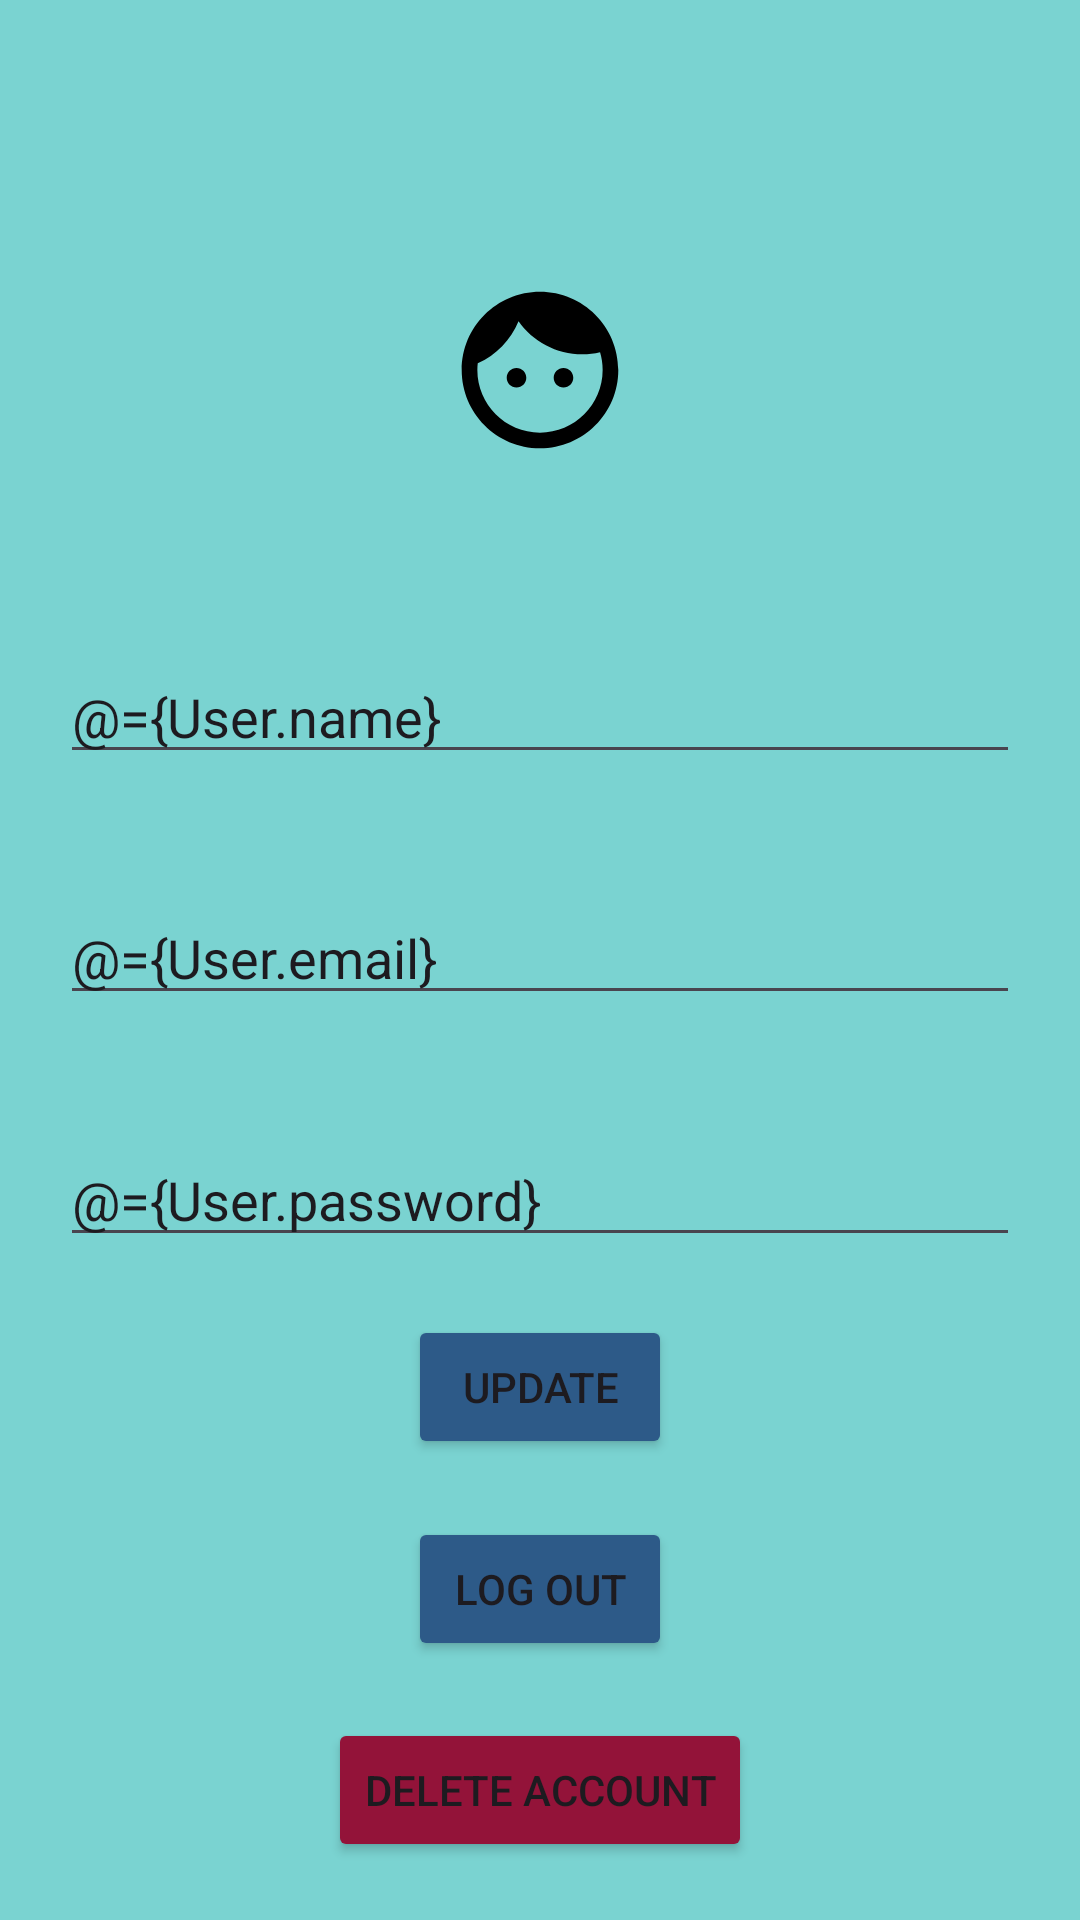

Write the Android layout XML for this screen, with the resource values it uses.
<!-- AndroidManifest.xml: application theme Theme.LitsaAndroid -->
<!-- res/layout/fragment_user_info.xml -->
<?xml version="1.0" encoding="utf-8"?>
<layout xmlns:tools="http://schemas.android.com/tools"
    xmlns:android="http://schemas.android.com/apk/res/android"
    xmlns:app="http://schemas.android.com/apk/res-auto"
    >
    <data>
        <variable
            name="User"
            type="com.example.litsaandroid.model.User" />
    </data>
<FrameLayout
    android:id="@+id/flUser"
    android:layout_width="match_parent"
    android:layout_height="match_parent"
    tools:context=".user.UserInfoFragment">
    <androidx.constraintlayout.widget.ConstraintLayout
        android:layout_width="match_parent"
        android:layout_height="match_parent"
        android:background="@color/blueSky">
        <ImageView
            android:id="@+id/user"
            android:layout_width="wrap_content"
            android:layout_height="wrap_content"
            android:contentDescription="@string/icon_of_a_user"
            android:src="@drawable/ic_user_foreground"
            android:backgroundTint="@color/blueSky"
            android:background="@color/white"
            app:layout_constraintStart_toStartOf="parent"
            app:layout_constraintEnd_toEndOf="parent"
            app:layout_constraintTop_toTopOf="parent"
            app:layout_constraintBottom_toTopOf="@+id/name"
            android:layout_marginTop="50sp"/>
        <EditText
            android:id="@+id/name"
            android:layout_width="match_parent"
            android:layout_height="wrap_content"
            android:layout_marginStart="20sp"
            android:layout_marginEnd="20sp"
            android:layout_marginTop="20sp"
            android:hint="@string/your_name_here"
            android:text="@={User.name}"
            app:layout_constraintTop_toBottomOf="@id/user"
            app:layout_constraintBottom_toTopOf="@+id/email"
            />
        <EditText
            android:id="@+id/email"
            android:layout_width="match_parent"
            android:layout_height="wrap_content"
            android:layout_marginStart="20sp"
            android:layout_marginEnd="20sp"
            android:layout_marginTop="20sp"
            app:layout_constraintTop_toBottomOf="@+id/name"
            android:hint="@string/your_email_here"
            android:text="@={User.email}"
            app:layout_constraintStart_toStartOf="parent"
            app:layout_constraintEnd_toEndOf="parent"
            app:layout_constraintBottom_toTopOf="@id/password"
            />
        <EditText
            android:id="@+id/password"
            android:layout_width="match_parent"
            android:layout_height="wrap_content"
            android:layout_marginStart="20sp"
            android:layout_marginEnd="20sp"
            android:layout_marginTop="20sp"
            app:layout_constraintTop_toBottomOf="@+id/email"
            android:hint="@string/change_password"
            android:text="@={User.password}"
            app:layout_constraintStart_toStartOf="parent"
            app:layout_constraintEnd_toEndOf="parent"
            app:layout_constraintBottom_toTopOf="@id/update"
            />
        <Button
            android:id="@+id/update"
            android:layout_width="wrap_content"
            android:layout_height="wrap_content"
            android:text="@string/update"
            android:backgroundTint="@color/bluewelcome"
            app:layout_constraintStart_toStartOf="parent"
            app:layout_constraintEnd_toEndOf="parent"
            app:layout_constraintBottom_toTopOf="@id/logOut"
            app:layout_constraintTop_toBottomOf="@id/password"/>
        <Button
            android:id="@+id/logOut"
            android:layout_width="wrap_content"
            android:layout_height="wrap_content"
            android:text="@string/log_out"
            android:backgroundTint="@color/bluewelcome"
            app:layout_constraintStart_toStartOf="parent"
            app:layout_constraintEnd_toEndOf="parent"
            app:layout_constraintBottom_toTopOf="@id/deleteUser"
            app:layout_constraintTop_toBottomOf="@id/update"/>

        <Button
            android:id="@+id/deleteUser"
            android:layout_width="wrap_content"
            android:layout_height="wrap_content"
            android:text="@string/delete_account"
            android:backgroundTint="@color/redFlower"
            app:layout_constraintStart_toStartOf="parent"
            app:layout_constraintEnd_toEndOf="parent"
            app:layout_constraintBottom_toBottomOf="parent"
            app:layout_constraintTop_toBottomOf="@id/logOut"/>

    </androidx.constraintlayout.widget.ConstraintLayout>

</FrameLayout>
</layout>
<!-- resources referenced by this layout -->
<resources>
  <color name="blueSky">#7AD3D1</color>
  <color name="bluewelcome">#2D5A88</color>
  <color name="redFlower">#931339</color>
  <color name="white">#FFFFFFFF</color>
  <!-- drawable ic_user_foreground (drawable) -->
  <vector xmlns:android="http://schemas.android.com/apk/res/android"
      android:width="108dp"
      android:height="108dp"
      android:viewportWidth="24"
      android:viewportHeight="24"
      android:tint="#000000">
    <group android:scaleX="0.58"
        android:scaleY="0.58"
        android:translateX="5.04"
        android:translateY="5.04">
      <path
          android:fillColor="@android:color/white"
          android:pathData="M9,11.75c-0.69,0 -1.25,0.56 -1.25,1.25s0.56,1.25 1.25,1.25 1.25,-0.56 1.25,-1.25 -0.56,-1.25 -1.25,-1.25zM15,11.75c-0.69,0 -1.25,0.56 -1.25,1.25s0.56,1.25 1.25,1.25 1.25,-0.56 1.25,-1.25 -0.56,-1.25 -1.25,-1.25zM12,2C6.48,2 2,6.48 2,12s4.48,10 10,10 10,-4.48 10,-10S17.52,2 12,2zM12,20c-4.41,0 -8,-3.59 -8,-8 0,-0.29 0.02,-0.58 0.05,-0.86 2.36,-1.05 4.23,-2.98 5.21,-5.37C11.07,8.33 14.05,10 17.42,10c0.78,0 1.53,-0.09 2.25,-0.26 0.21,0.71 0.33,1.47 0.33,2.26 0,4.41 -3.59,8 -8,8z"/>
    </group>
  </vector>
  <string name="change_password">Change Password</string>
  <string name="delete_account">Delete Account</string>
  <string name="icon_of_a_user">icon of a user</string>
  <string name="log_out">Log Out</string>
  <string name="update">Update</string>
  <string name="your_email_here">Your email here</string>
  <string name="your_name_here">Your name here</string>
  <style name="Theme.LitsaAndroid" parent="Base.Theme.LitsaAndroid" />
  <style name="Base.Theme.LitsaAndroid" parent="Theme.Material3.DayNight.NoActionBar">
          
          
      </style>
</resources>
